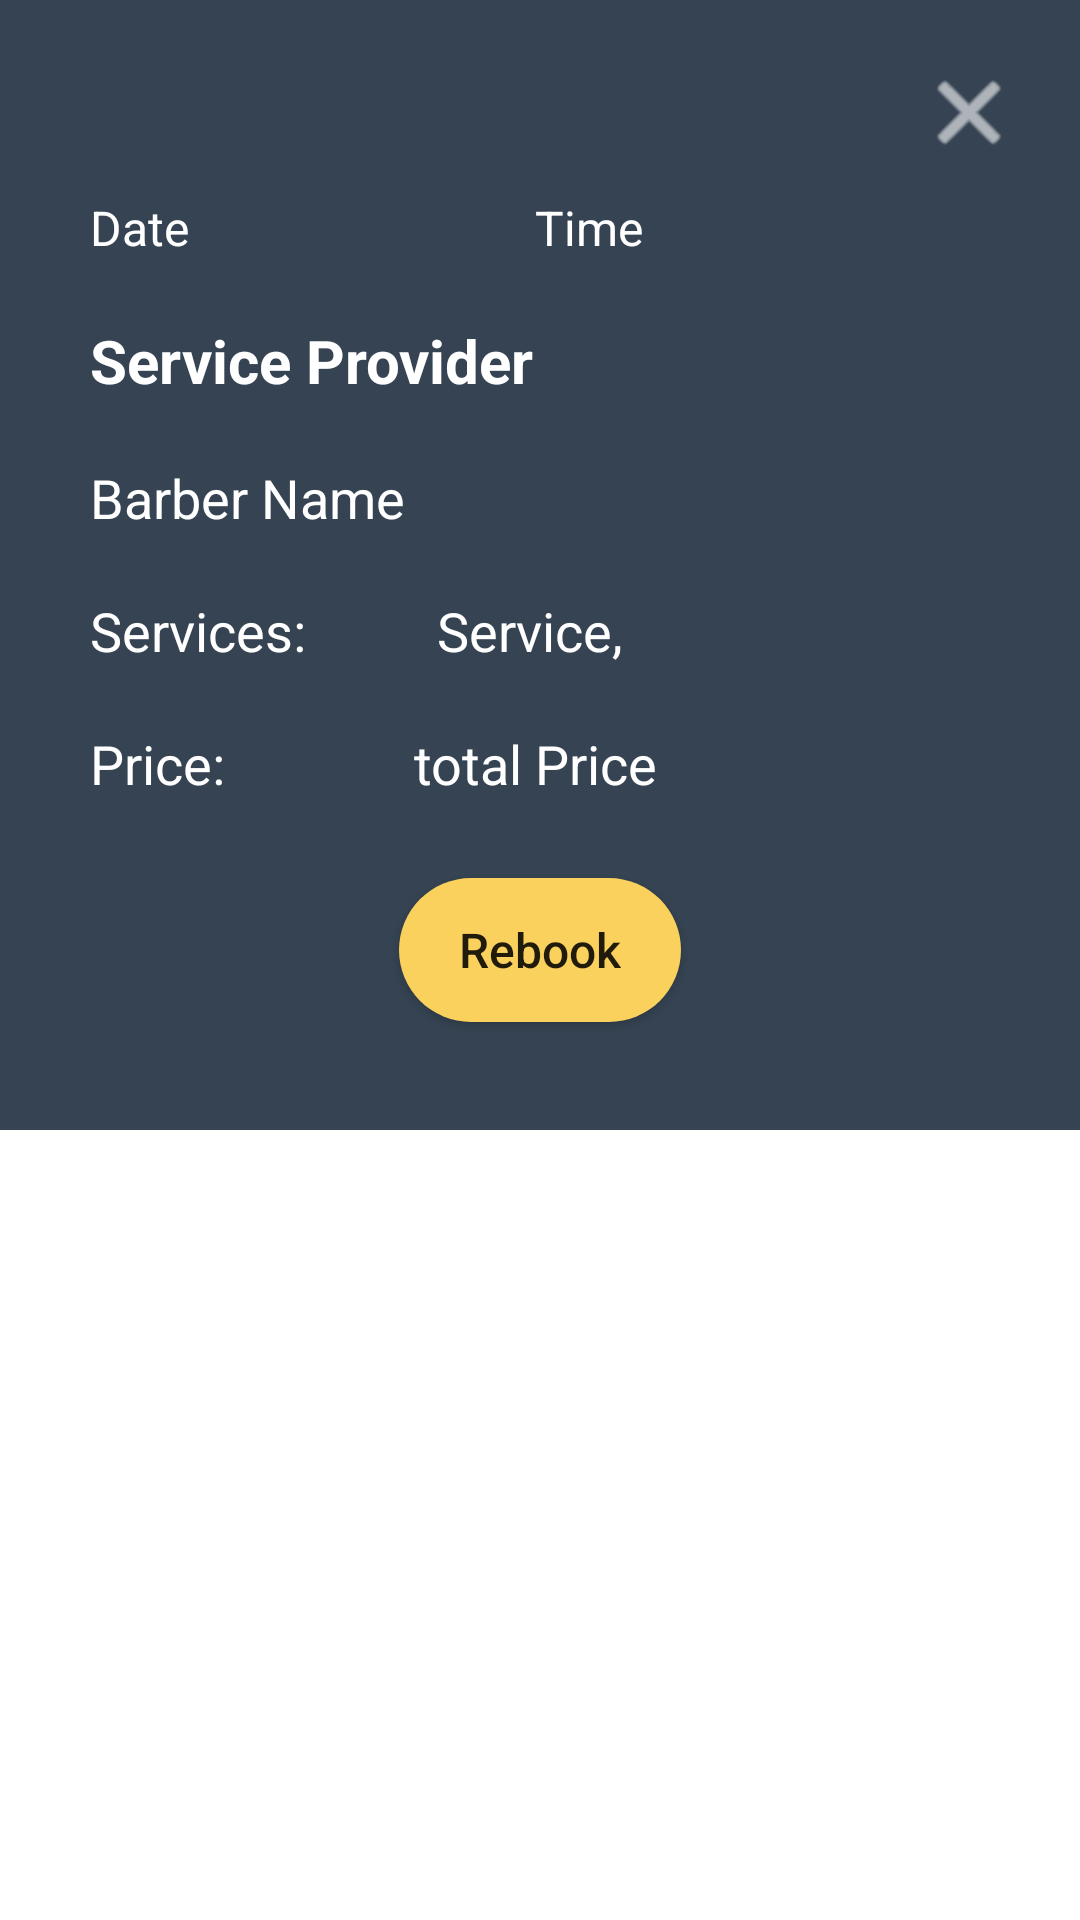

Write the Android layout XML for this screen, with the resource values it uses.
<!-- AndroidManifest.xml: application theme Theme.GoBarber -->
<!-- res/layout/details_dialog.xml -->
<?xml version="1.0" encoding="utf-8"?>
<RelativeLayout xmlns:android="http://schemas.android.com/apk/res/android"
    xmlns:app="http://schemas.android.com/apk/res-auto"
    android:layout_width="match_parent"
    android:layout_height="match_parent">

    <LinearLayout
        android:layout_width="match_parent"
        android:layout_height="wrap_content"
        android:background="@color/darkBlue"
        android:padding="20dp"
        android:orientation="vertical">

        <ImageView
            android:id="@+id/cancelBtn"
            android:layout_width="34dp"
            android:layout_height="35dp"
            android:layout_gravity="end"
            app:srcCompat="@android:drawable/ic_menu_close_clear_cancel"
            app:tint="@color/white" />


        <LinearLayout
            android:layout_width="match_parent"
            android:layout_height="match_parent"
            android:layout_margin="10dp"
            android:orientation="horizontal">

            <TextView
                android:id="@+id/dateTxt"
                android:layout_width="wrap_content"
                android:layout_height="wrap_content"
                android:layout_weight="1"
                android:textColor="@color/white"
                android:textSize="16sp"
                android:text="Date" />


            <TextView
                android:id="@+id/timeTxt"
                android:layout_width="wrap_content"
                android:layout_height="wrap_content"
                android:layout_weight="1"
                   android:textColor="@color/white"
                android:textSize="16sp"
                android:text="Time" />
        </LinearLayout>

        <TextView
            android:id="@+id/serviceProvider"
            android:layout_width="match_parent"
            android:layout_height="wrap_content"
            android:textColor="@color/white"
            android:textSize="20sp"
            android:layout_margin="10dp"
            android:textStyle="bold"
            android:text="Service Provider" />

        <TextView
            android:id="@+id/barberName"
            android:layout_width="match_parent"
            android:layout_height="wrap_content"
            android:textColor="@color/white"
            android:textSize="18sp"
            android:layout_margin="10dp"
            android:text="Barber Name" />

        <LinearLayout
            android:layout_width="match_parent"
            android:layout_height="match_parent"
            android:layout_weight="4"
            android:layout_margin="10dp"
            android:orientation="horizontal">

            <TextView
                android:layout_width="wrap_content"
                android:layout_height="wrap_content"
                android:layout_weight="1"
                android:textColor="@color/white"
                android:textSize="18sp"
                android:text="Services: " />

            <TextView
                android:id="@+id/servicesTxt"
                android:layout_width="wrap_content"
                android:layout_height="wrap_content"
                android:layout_weight="3"
                android:textColor="@color/white"
                android:textSize="18sp"
                android:text="Service, " />
        </LinearLayout>

        <LinearLayout
            android:layout_width="match_parent"
            android:layout_height="match_parent"
            android:layout_weight="4"
            android:layout_margin="10dp"
            android:orientation="horizontal">

            <TextView
                android:layout_width="wrap_content"
                android:layout_height="wrap_content"
                android:layout_weight="1"
                android:textColor="@color/white"
                android:textSize="18sp"
                android:paddingEnd="22dp"
                android:text="Price: " />

            <TextView
                android:id="@+id/price"
                android:layout_width="wrap_content"
                android:layout_height="wrap_content"
                android:layout_weight="3"
                android:textColor="@color/white"
                android:textSize="18sp"
                android:text="total Price" />
        </LinearLayout>

        <androidx.appcompat.widget.AppCompatButton
            android:id="@+id/ReservationButton"
            android:layout_width="wrap_content"
            android:layout_height="wrap_content"
            android:layout_margin="16dp"
            android:background="@drawable/circular_button_background"
            android:paddingStart="20dp"
            android:paddingEnd="20dp"
            android:text="Rebook"
            android:layout_gravity="center"
            android:textAllCaps="false"
            android:textSize="16sp"
            android:textStyle="normal"/>


    </LinearLayout>
</RelativeLayout>
<!-- resources referenced by this layout -->
<resources>
  <color name="darkBlue">#354352</color>
  <color name="white">#FFFFFFFF</color>
  <!-- drawable circular_button_background (drawable) -->
  <?xml version="1.0" encoding="utf-8"?>
  <shape android:shape="rectangle" xmlns:android="http://schemas.android.com/apk/res/android">
  
  
      <solid android:color="@color/yellow"/>
      <corners android:radius="40dp"/>
  
  </shape>
  <style name="Theme.GoBarber" parent="Theme.MaterialComponents.DayNight.NoActionBar">
          
          <item name="colorPrimary">@color/darkBlue</item>
          <item name="colorPrimaryVariant">@color/lightBlack</item>
          <item name="colorOnPrimary">@color/white</item>
          
          <item name="colorSecondary">@color/yellow</item>
          <item name="colorSecondaryVariant">@color/orange</item>
          <item name="colorOnSecondary">@color/black</item>
          
          <item name="android:statusBarColor" tools:targetApi="l">?attr/colorPrimaryVariant</item>
          
      </style>
  <color name="yellow">#f9d15c</color>
  <color name="lightBlack">#3a4244</color>
  <color name="orange">#e99641</color>
  <color name="black">#FF000000</color>
</resources>
